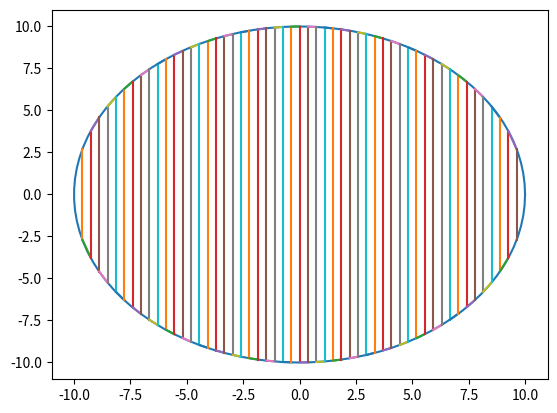

Reproduce this figure in Python.
#make a zig-zag path inside a polygon
#the path is a list of points
#the points are a list of x,y,z coordinates
#the z coordinate is the height of the nozzle above the bed


#FIXME: Problem wgen there is more then 2 dots in the same x coordinate
#FIXME: Problem when the polygon has a side underneath the zigzag
#TODO: Generate a offset in the segments to make the zig-zag path
#TODO: organize the variables in objects to make it more readable
#TODO: organize in functions

import numpy as np
import math
import matplotlib.pyplot as plt

#defining the polygon (circle)
r = 10
n = 100
theta = np.linspace(0,2*np.pi,n)
poly = np.array([r*np.cos(theta),r*np.sin(theta)]).T

#put a new small circle inside the circle (FIXME1)
# r = 5
# poly2 = np.array([r*np.cos(theta),r*np.sin(theta)]).T
# poly = np.concatenate((poly,poly2))

#defining a non comvex polygon (FIXME2)
# poly = np.array([[0,0],[0,10],[10,10],[10,0],[5,5]])
# #rotate the polygon
# theta = np.pi/4
# R = np.array([[np.cos(theta),-np.sin(theta)],[np.sin(theta),np.cos(theta)]])
# poly = np.dot(poly,R)


#defining the nozzle size and the distance between the zig-zags lines
nozzle = 0.4
line_distance = 0.90*nozzle

#finding the bouting box of the polygon
minx = np.min(poly[:,0])
maxx = np.max(poly[:,0])
miny = np.min(poly[:,1])
maxy = np.max(poly[:,1])

bb = np.array([[minx,miny],[minx,maxy],[maxx,maxy],[maxx,miny]])

#Split bb vertically with lines (number of lines = bb.width/line_distance)
#and find the intersection points with the polygon
#the intersection points are the start and end points of the zig-zag lines

#find the number of lines
n_lines = int((maxx-minx)/line_distance)

#find the x coordinates of the lines
x_lines = np.linspace(minx,maxx,n_lines)

#find the intersection points
points = []

#TODO: compleately underestand the loop
for i in range(len(x_lines)):
    #find the intersection points with the polygon
    for j in range(len(poly)):
        #find the intersection points with the bounding box
        if j == len(poly)-1:
            if (poly[j,0] < x_lines[i] < poly[0,0]) or (poly[j,0] > x_lines[i] > poly[0,0]):
                if poly[j,1] == poly[0,1]:
                    points.append([x_lines[i],poly[j,1]])
                else:
                    m = (poly[0,1]-poly[j,1])/(poly[0,0]-poly[j,0])
                    b = poly[j,1]-m*poly[j,0]
                    y = m*x_lines[i]+b
                    points.append([x_lines[i],y])
        else:
            if (poly[j,0] < x_lines[i] < poly[j+1,0]) or (poly[j,0] > x_lines[i] > poly[j+1,0]):
                if poly[j,1] == poly[j+1,1]:
                    points.append([x_lines[i],poly[j,1]])
                else:
                    m = (poly[j+1,1]-poly[j,1])/(poly[j+1,0]-poly[j,0])
                    b = poly[j,1]-m*poly[j,0]
                    y = m*x_lines[i]+b
                    points.append([x_lines[i],y])

#construct segmentes between the points with the same x coordinate
segments = []
for i in range(len(points)):
    if i == len(points)-1:
        if points[i][0] == points[0][0]:
            segments.append([points[i],points[0]])
    else:
        if points[i][0] == points[i+1][0]:
            segments.append([points[i],points[i+1]])


#join the closest ends of the segments to make a zig-zag path
path = []
for i in range(len(segments)):
    if i!=len(segments)-1:
        if i==0:
            end_point = segments[i][1]
        else:
            start_point = path[-1][1]
            if start_point == segments[i][0]:
                end_point = segments[i][1]
            else:
                end_point = segments[i][0]
        candidate1 = segments[i+1][0]
        candidate2 = segments[i+1][1]
        distance1 = np.sqrt((end_point[0]-candidate1[0])**2+(end_point[1]-candidate1[1])**2)
        distance2 = np.sqrt((end_point[0]-candidate2[0])**2+(end_point[1]-candidate2[1])**2)
        if distance1 < distance2:
            path.append(segments[i])
            path.append([end_point,candidate1])
        else:
            path.append(segments[i])
            path.append([end_point,candidate2])
    else:
        path.append(segments[i])

plt.figure()
#plot poly and points
plt.plot(poly[:,0],poly[:,1])
# plt.plot([p[0] for p in points],[p[1] for p in points],'o')
#plot path
for segment in path:
    plt.plot([segment[0][0],segment[1][0]],[segment[0][1],segment[1][1]])
plt.show()


